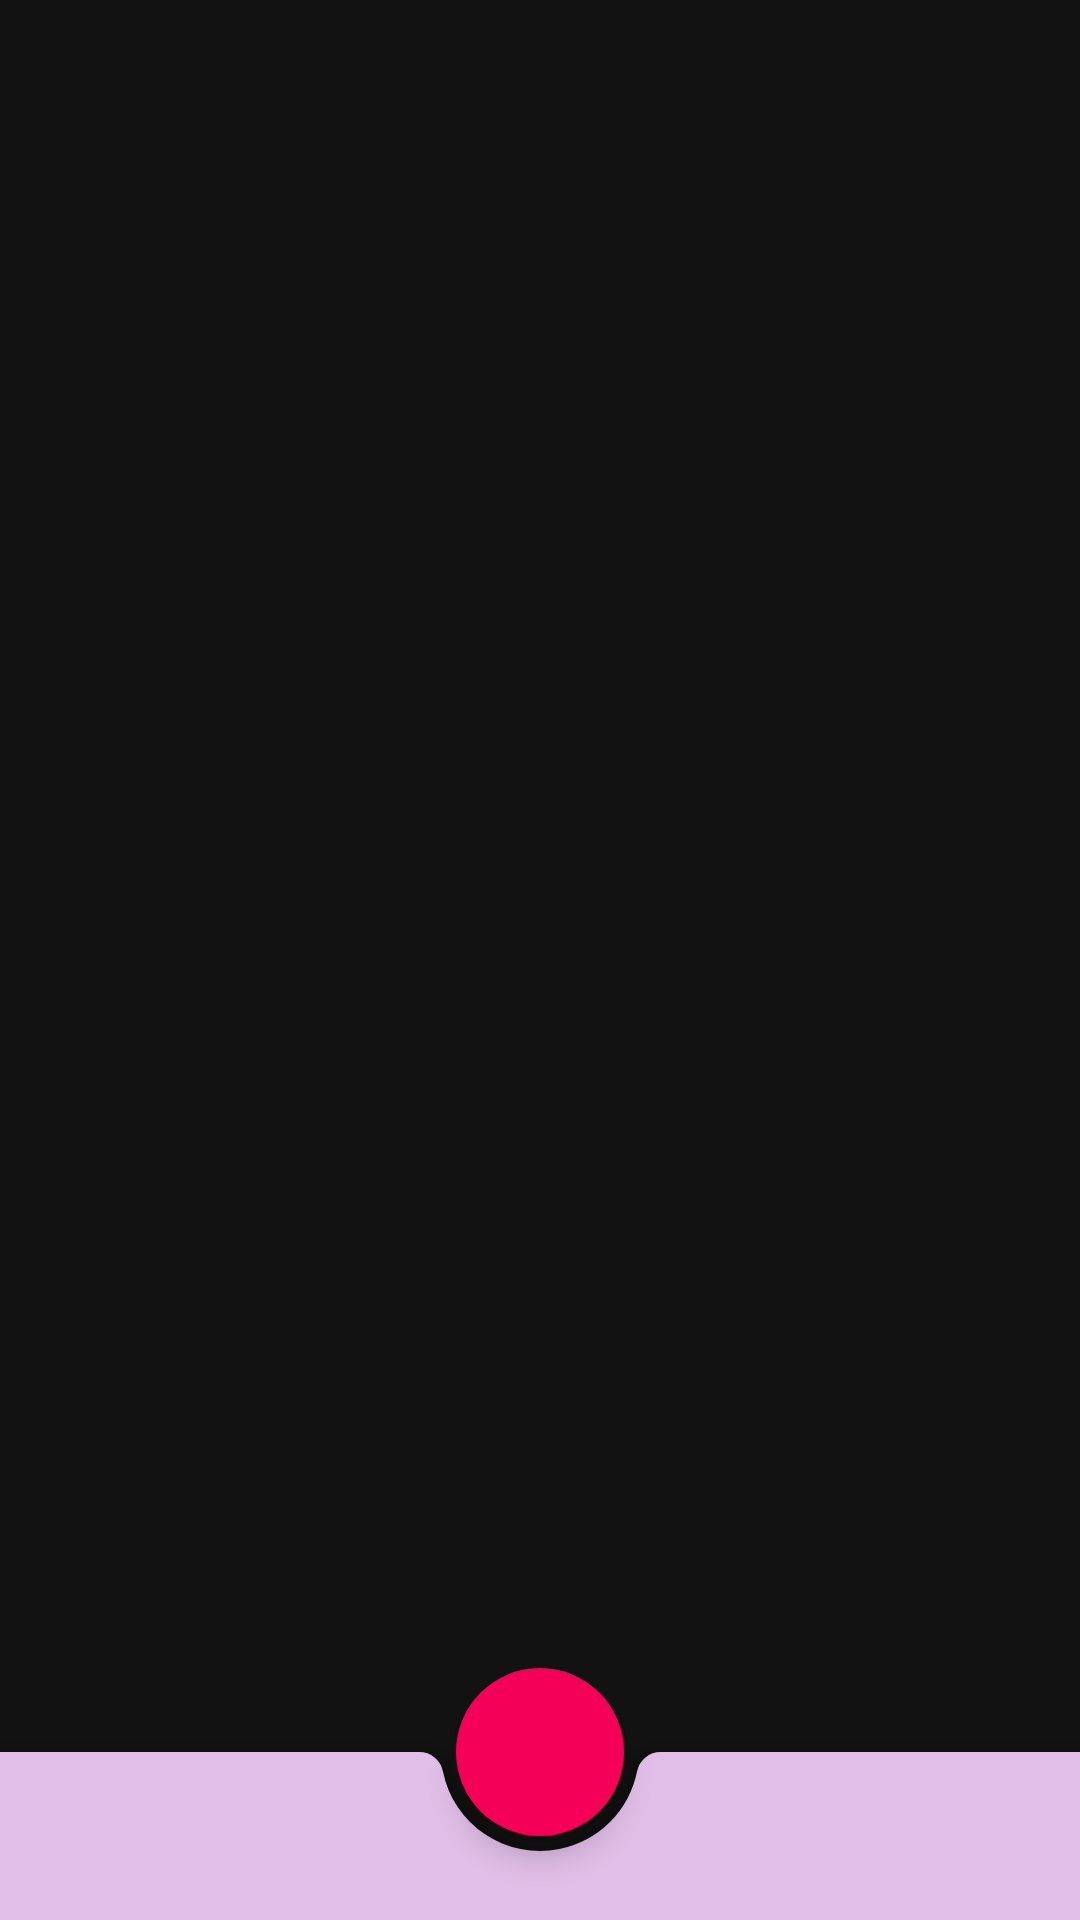

Produce the Android XML layout that renders to this screen, including the resource entries it uses.
<!-- AndroidManifest.xml: application theme AppTheme -->
<!-- res/layout/activity_main.xml -->
<?xml version="1.0" encoding="utf-8"?>
<androidx.coordinatorlayout.widget.CoordinatorLayout
        xmlns:android="http://schemas.android.com/apk/res/android"
        xmlns:tools="http://schemas.android.com/tools"
        xmlns:app="http://schemas.android.com/apk/res-auto"
        android:layout_width="match_parent"
        android:layout_height="match_parent"
        tools:context=".MainActivity">
    <androidx.constraintlayout.widget.ConstraintLayout
            android:layout_width="match_parent"
            android:layout_height="match_parent">
        <androidx.viewpager.widget.ViewPager
                android:id="@+id/pager"
                android:layout_width="match_parent"
                android:layout_height="match_parent"
                app:layout_constraintBottom_toBottomOf="parent"
                app:layout_constraintLeft_toLeftOf="parent"
                app:layout_constraintRight_toRightOf="parent"
                app:layout_constraintTop_toTopOf="parent">
        </androidx.viewpager.widget.ViewPager>
    </androidx.constraintlayout.widget.ConstraintLayout>

    <com.google.android.material.bottomappbar.BottomAppBar
            android:id="@+id/bottom_bar"
            android:layout_width="match_parent"
            android:layout_height="wrap_content"
            android:layout_gravity="bottom"
            android:backgroundTint="@color/colorPrimary"
            app:hideOnScroll="true"
            app:navigationIcon="@drawable/ic_menu_black_24dp"/>

    <com.google.android.material.floatingactionbutton.FloatingActionButton
            android:id="@+id/fab"
            android:layout_width="wrap_content"
            android:layout_height="wrap_content"
            android:src="@drawable/ic_create_24dp"
            android:backgroundTint="@color/colorAccent"
            app:borderWidth="0dp"
            app:layout_anchor="@id/bottom_bar"/>
</androidx.coordinatorlayout.widget.CoordinatorLayout>
<!-- resources referenced by this layout -->
<resources>
  <color name="colorAccent">#F50057</color>
  <color name="colorPrimary">#E1BEE7</color>
  <style name="AppTheme" parent="Theme.MaterialComponents.NoActionBar">
          <item name="colorPrimary">@color/colorPrimary</item>
          <item name="colorPrimaryDark">@color/colorPrimaryDark</item>
          <item name="colorAccent">@color/colorAccent</item>
          <item name="android:textViewStyle">@style/workSansStyle</item>
      </style>
  <color name="colorPrimaryDark">#AF8EB5</color>
  <style name="workSansStyle" parent="@android:style/TextAppearance">
          <item name="android:fontFamily">@font/worksans</item>
      </style>
</resources>
